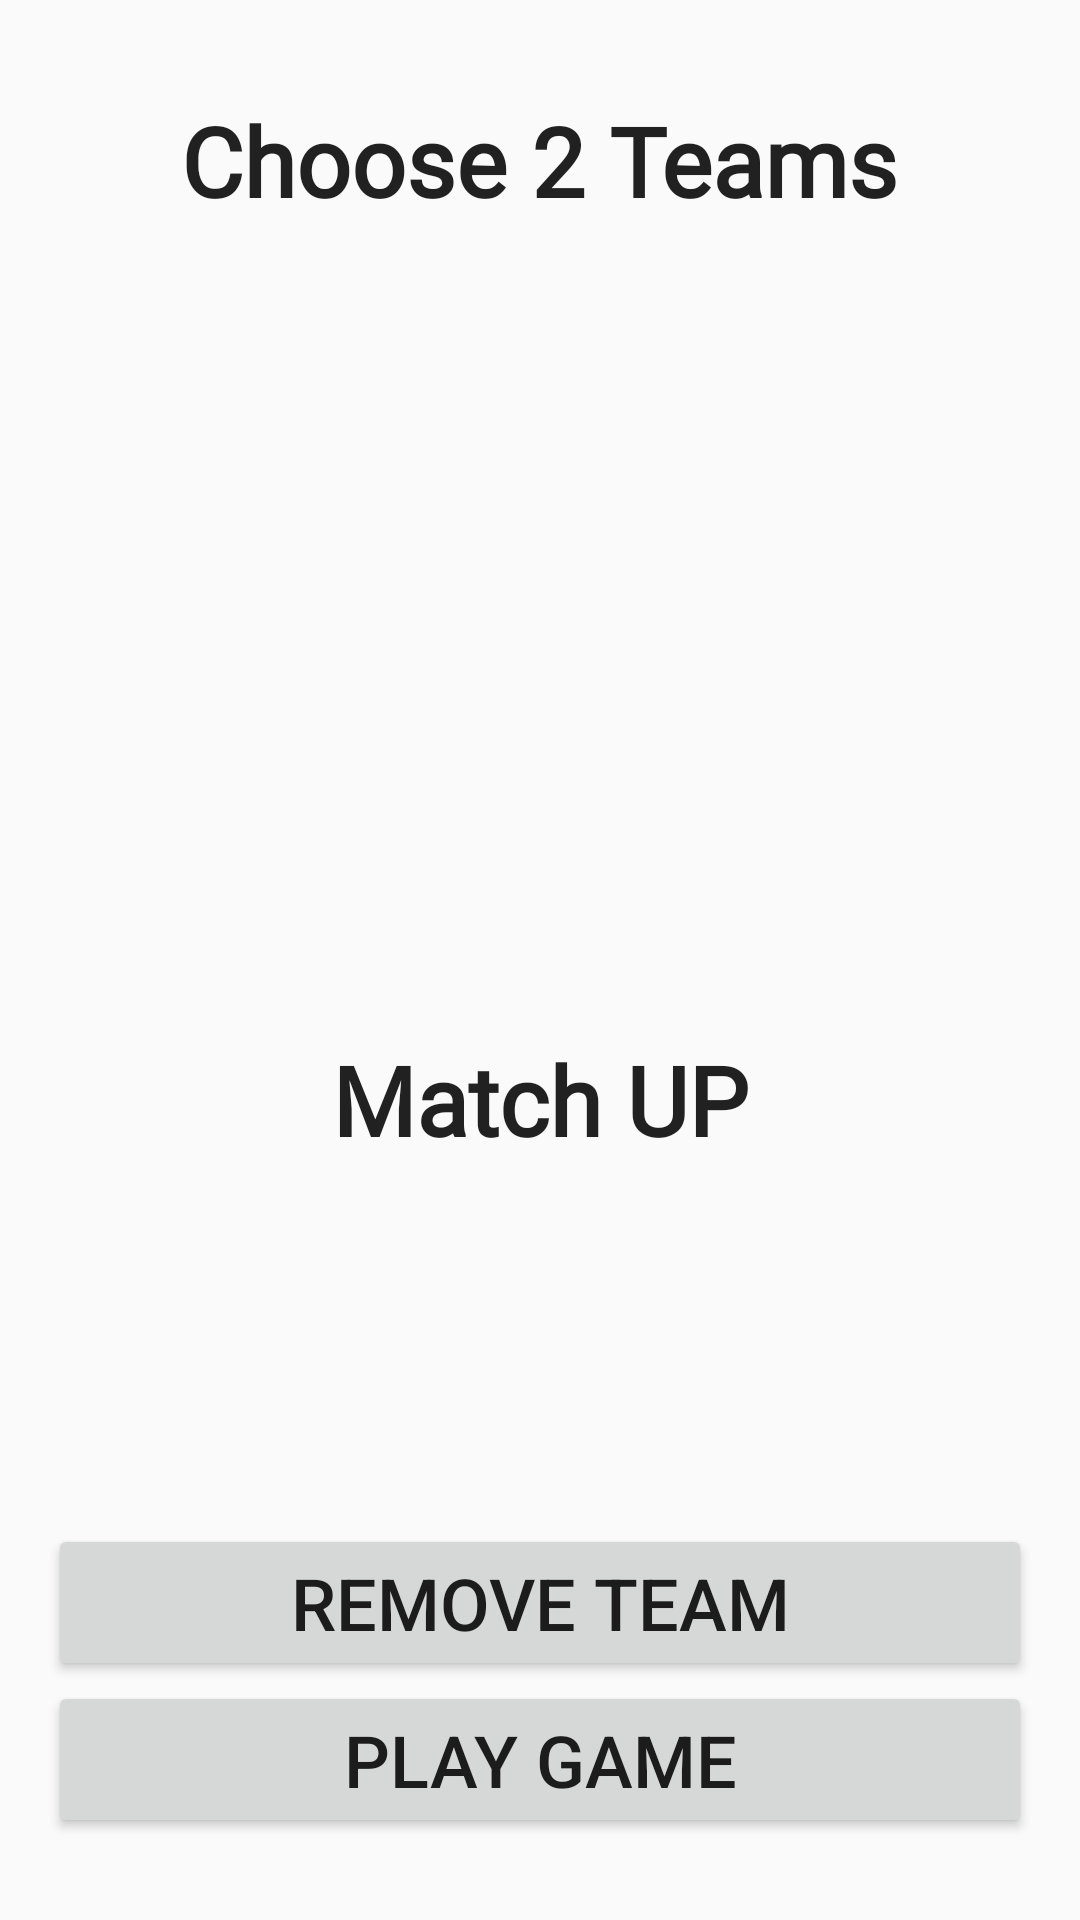

Write the Android layout XML for this screen, with the resource values it uses.
<!-- AndroidManifest.xml: application theme AppTheme -->
<!-- res/layout/activity_choose_teams.xml -->
<?xml version="1.0" encoding="utf-8"?>
<LinearLayout xmlns:android="http://schemas.android.com/apk/res/android"
    xmlns:app="http://schemas.android.com/apk/res-auto"
    xmlns:tools="http://schemas.android.com/tools"
    android:layout_width="match_parent"
    android:layout_height="match_parent"

    android:orientation="vertical"
    android:padding="16dp">


    <TextView
        android:layout_width="wrap_content"
        android:layout_height="wrap_content"
        android:layout_gravity="center"
        android:layout_marginTop="16dp"
        android:fontFamily="@font/audiowide"
        android:text="@string/choose_2_teams"
        android:textAppearance="@style/TextAppearance.AppCompat.Large"
        android:textSize="32sp"
        android:textStyle="bold" />

    <ScrollView
        android:layout_width="match_parent"
        android:layout_height="250dp"
        android:layout_marginTop="10dp">


        
        
        
        
        

        
        


        <LinearLayout
            android:id="@+id/teams"
            android:layout_width="match_parent"
            android:layout_height="wrap_content"
            android:orientation="vertical" />

    </ScrollView>


    <TextView

        android:layout_width="match_parent"
        android:layout_height="wrap_content"
        android:layout_marginTop="10dp"
        android:fontFamily="@font/audiowide"
        android:gravity="center_horizontal"
        android:text="@string/match_up"
        android:textAppearance="@style/TextAppearance.AppCompat.Body1"
        android:textSize="32sp"
        android:textStyle="bold" />

    <ScrollView
        android:layout_width="match_parent"
        android:layout_height="100dp">


        
        
        
        
        

        
        


        <LinearLayout
            android:id="@+id/matchups"
            android:layout_width="match_parent"
            android:layout_height="wrap_content"
            android:orientation="vertical" />

    </ScrollView>


    <Button
        android:id="@+id/clear_text"
        android:layout_width="match_parent"
        android:layout_height="wrap_content"
        android:layout_marginTop="20dp"
        android:onClick="clearFeed"
        android:text="Remove Team"
        android:textSize="24sp" />


    <Button
        android:id="@+id/play_game"
        android:layout_width="match_parent"
        android:layout_height="wrap_content"
        android:onClick="playgame"
        android:text="Play Game"
        android:textSize="24sp" />

    <Button
        android:id="@+id/cancel"
        android:layout_width="match_parent"
        android:layout_height="wrap_content"
        android:layout_marginTop="1dp"
        android:onClick="back2Teams"
        android:text="Cancel Game"
        android:textSize="24sp" />


</LinearLayout>
<!-- resources referenced by this layout -->
<resources>
  <string name="choose_2_teams">Choose 2 Teams</string>
  <string name="match_up">Match UP</string>
  <style name="AppTheme" parent="Theme.AppCompat.DayNight.DarkActionBar">
          
          <item name="colorPrimary">@color/colorPrimary</item>
          <item name="colorPrimaryDark">@color/colorPrimaryDark</item>
          <item name="colorAccent">@color/colorAccent</item>
      </style>
  <color name="colorPrimary">#008577</color>
  <color name="colorPrimaryDark">#00574B</color>
  <color name="colorAccent">#D81B60</color>
</resources>
